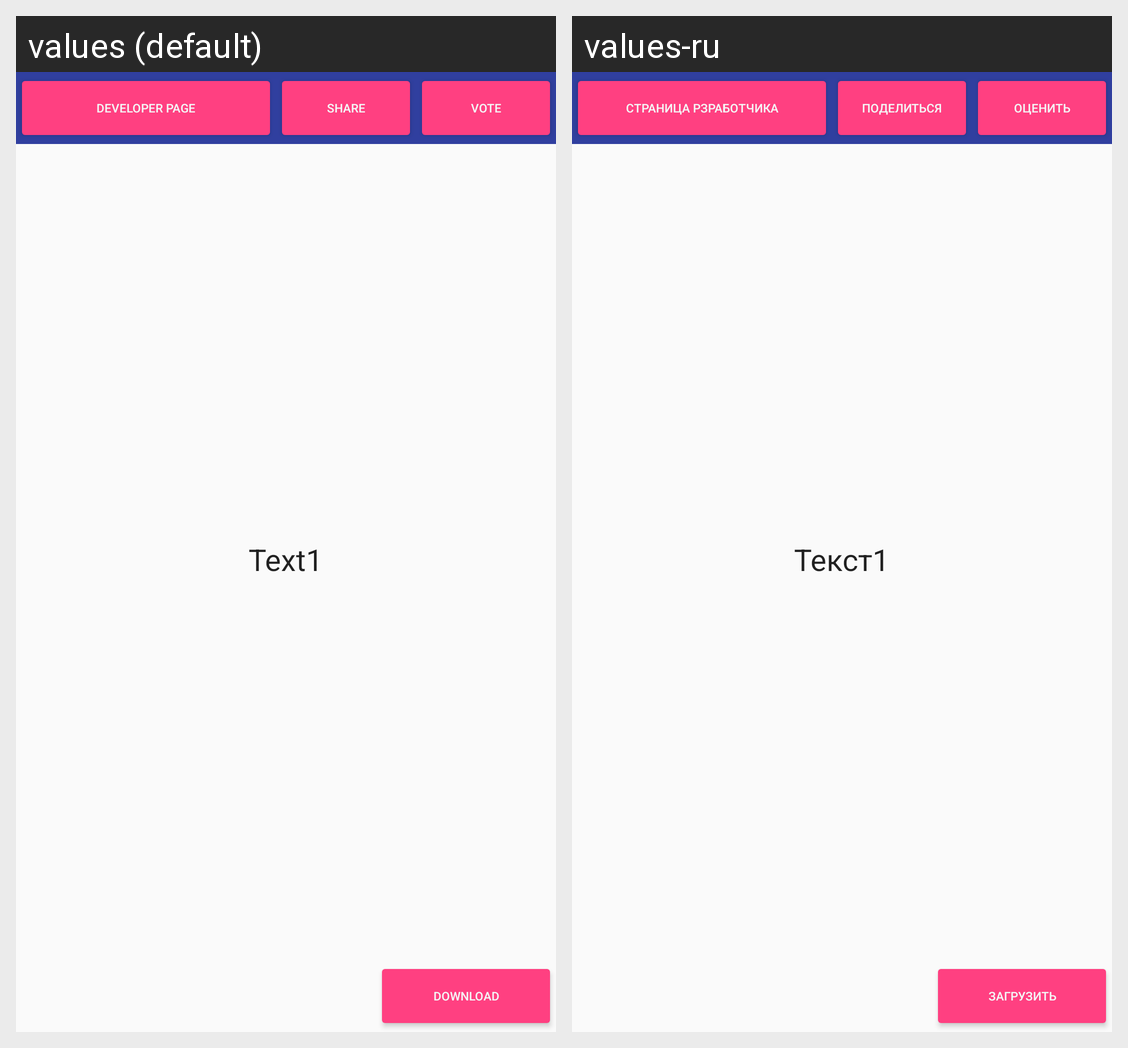

Here is an Android app screen in its default locale and in the app's own translations. Write out the translated-string differences for the strings that appear on this screen.
Android screen res/layout/activity4.xml rendered under 2 locales, left to right: values (default), values-ru. Device: Nexus 5 (rendered at 1080×1920; each locale shown at half size, 540×960, under a caption strip naming it); theme AppTheme.
Strings drawn on this screen, with the default value and each locale's value (text and hints the layout hard-codes, and strings that could not be matched under every locale, appear in the picture but are not listed):

text_button2
  values: Developer page
  values-ru: Страница Рзработчика

text_button5
  values: Share
  values-ru: Поделиться

text_button6
  values: Vote
  values-ru: Оценить

text_view1
  values: Text1
  values-ru: Текст1

text_button3and11
  values: Download
  values-ru: Загрузить
